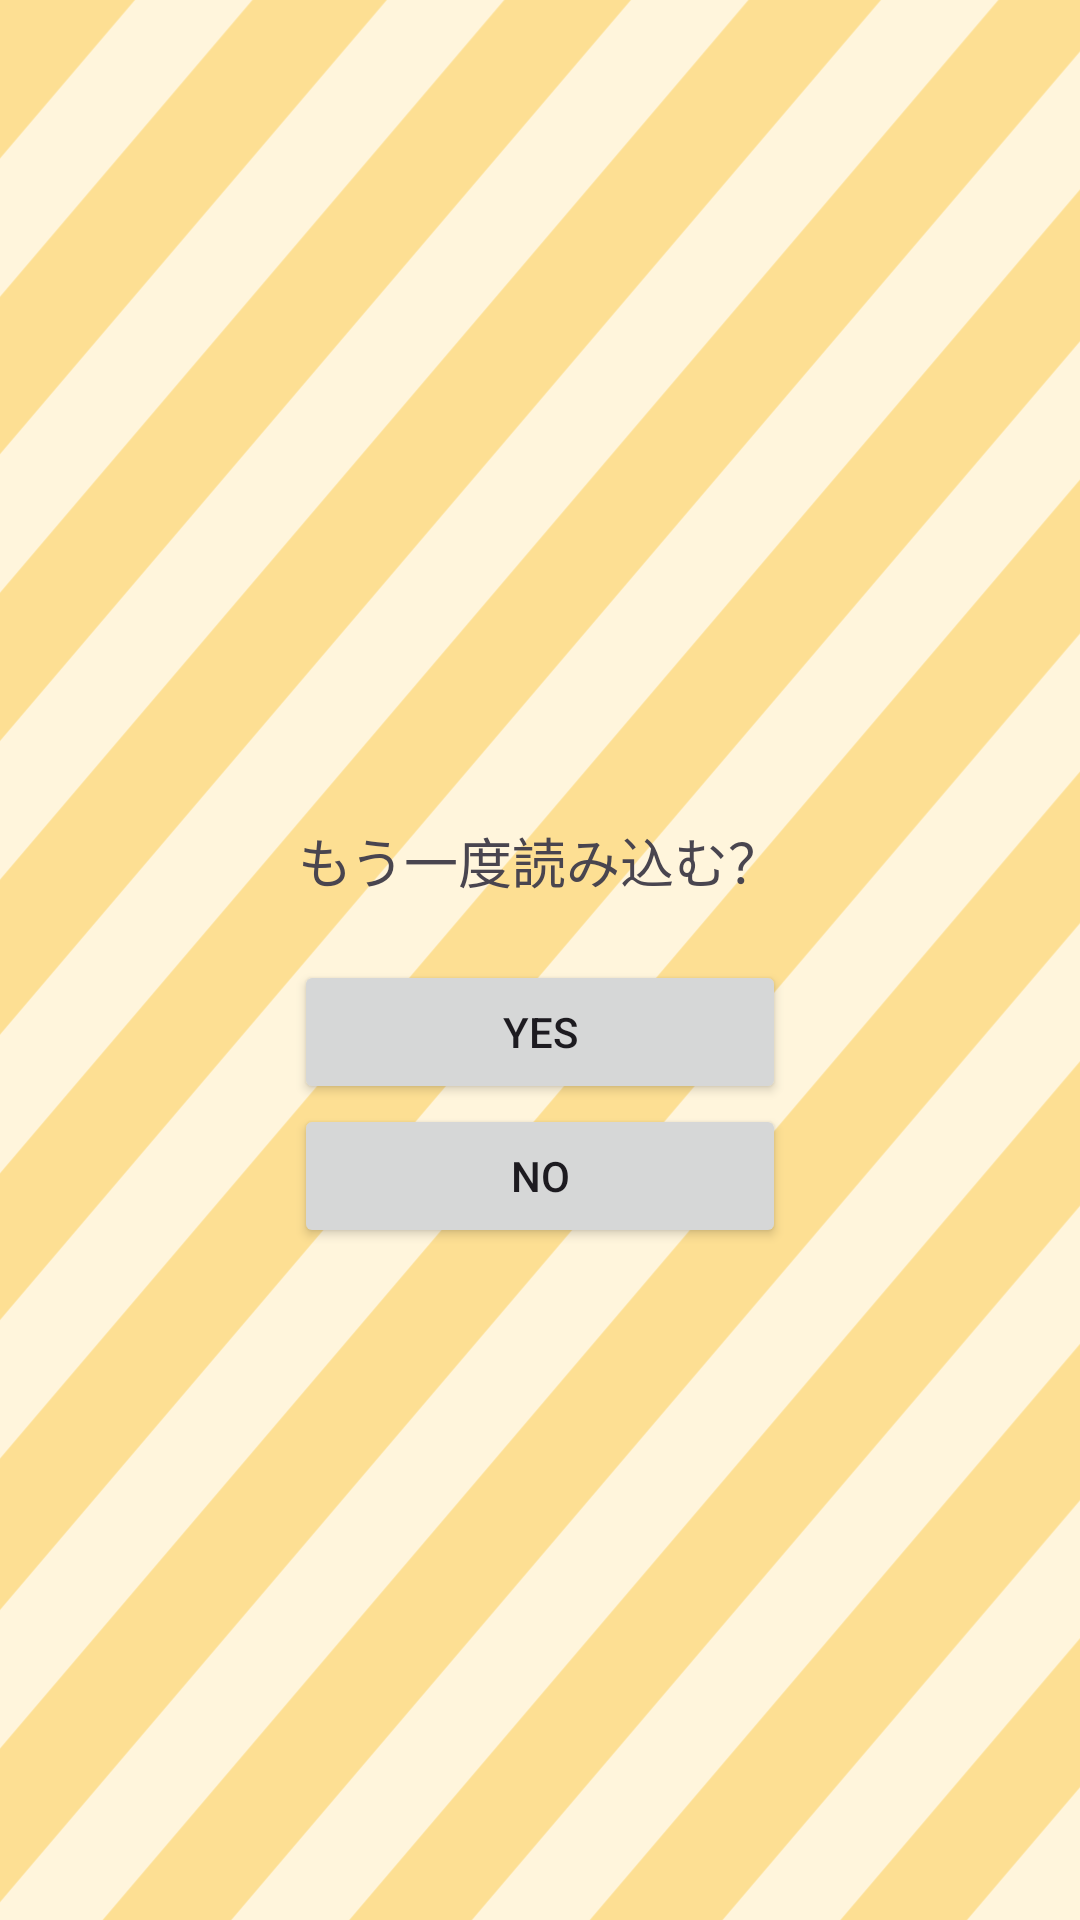

This screen was rendered from an Android layout file. Write that file and the resources it references.
<!-- AndroidManifest.xml: application theme Theme.FreshMeatIdentification -->
<!-- res/layout/activity_4.xml -->
<?xml version="1.0" encoding="utf-8"?>
<androidx.constraintlayout.widget.ConstraintLayout xmlns:android="http://schemas.android.com/apk/res/android"
    xmlns:app="http://schemas.android.com/apk/res-auto"
    android:layout_width="match_parent"
    android:layout_height="match_parent"
    android:background="@drawable/pg_background"
    android:padding="16dp">
    
    <androidx.constraintlayout.widget.Guideline
        android:id="@+id/guideline_middle"
        android:layout_width="wrap_content"
        android:layout_height="wrap_content"
        app:layout_constraintGuide_percent="0.50"
        android:orientation="horizontal" />

    
    <TextView
        android:id="@+id/tv_question"
        android:layout_width="wrap_content"
        android:layout_height="wrap_content"
        android:layout_marginBottom="20dp"
        android:text="@string/one_more_time_loading"
        android:textSize="18sp"
        app:layout_constraintBottom_toTopOf="@id/guideline_middle"
        app:layout_constraintEnd_toEndOf="parent"
        app:layout_constraintStart_toStartOf="parent"
        />

    
    <Button
        android:id="@+id/b_yes"
        android:layout_width="0dp"
        android:layout_height="wrap_content"
        android:layout_marginBottom="30dp"
        android:text="@string/one_more_time_yes"
        app:layout_constraintEnd_toEndOf="parent"
        app:layout_constraintStart_toStartOf="parent"
        app:layout_constraintTop_toBottomOf="@id/guideline_middle"
        app:layout_constraintWidth_percent="0.5" />

    
    <Button
        android:id="@+id/b_no"
        android:layout_width="0dp"
        android:layout_height="wrap_content"
        android:layout_marginBottom="20dp"
        android:text="@string/one_more_time_no"
        app:layout_constraintEnd_toEndOf="parent"
        app:layout_constraintStart_toStartOf="parent"
        app:layout_constraintTop_toBottomOf="@id/b_yes"
        app:layout_constraintWidth_percent="0.5" />

</androidx.constraintlayout.widget.ConstraintLayout>
<!-- resources referenced by this layout -->
<resources>
  <!-- drawable pg_background: png bitmap (drawable, 189683 bytes) -->
  <string name="one_more_time_loading">もう一度読み込む？</string>
  <string name="one_more_time_no">NO</string>
  <string name="one_more_time_yes">YES</string>
  <style name="Theme.FreshMeatIdentification" parent="Base.Theme.FreshMeatIdentification" />
  <style name="Base.Theme.FreshMeatIdentification" parent="Theme.Material3.DayNight.NoActionBar">
          
          
      </style>
</resources>
